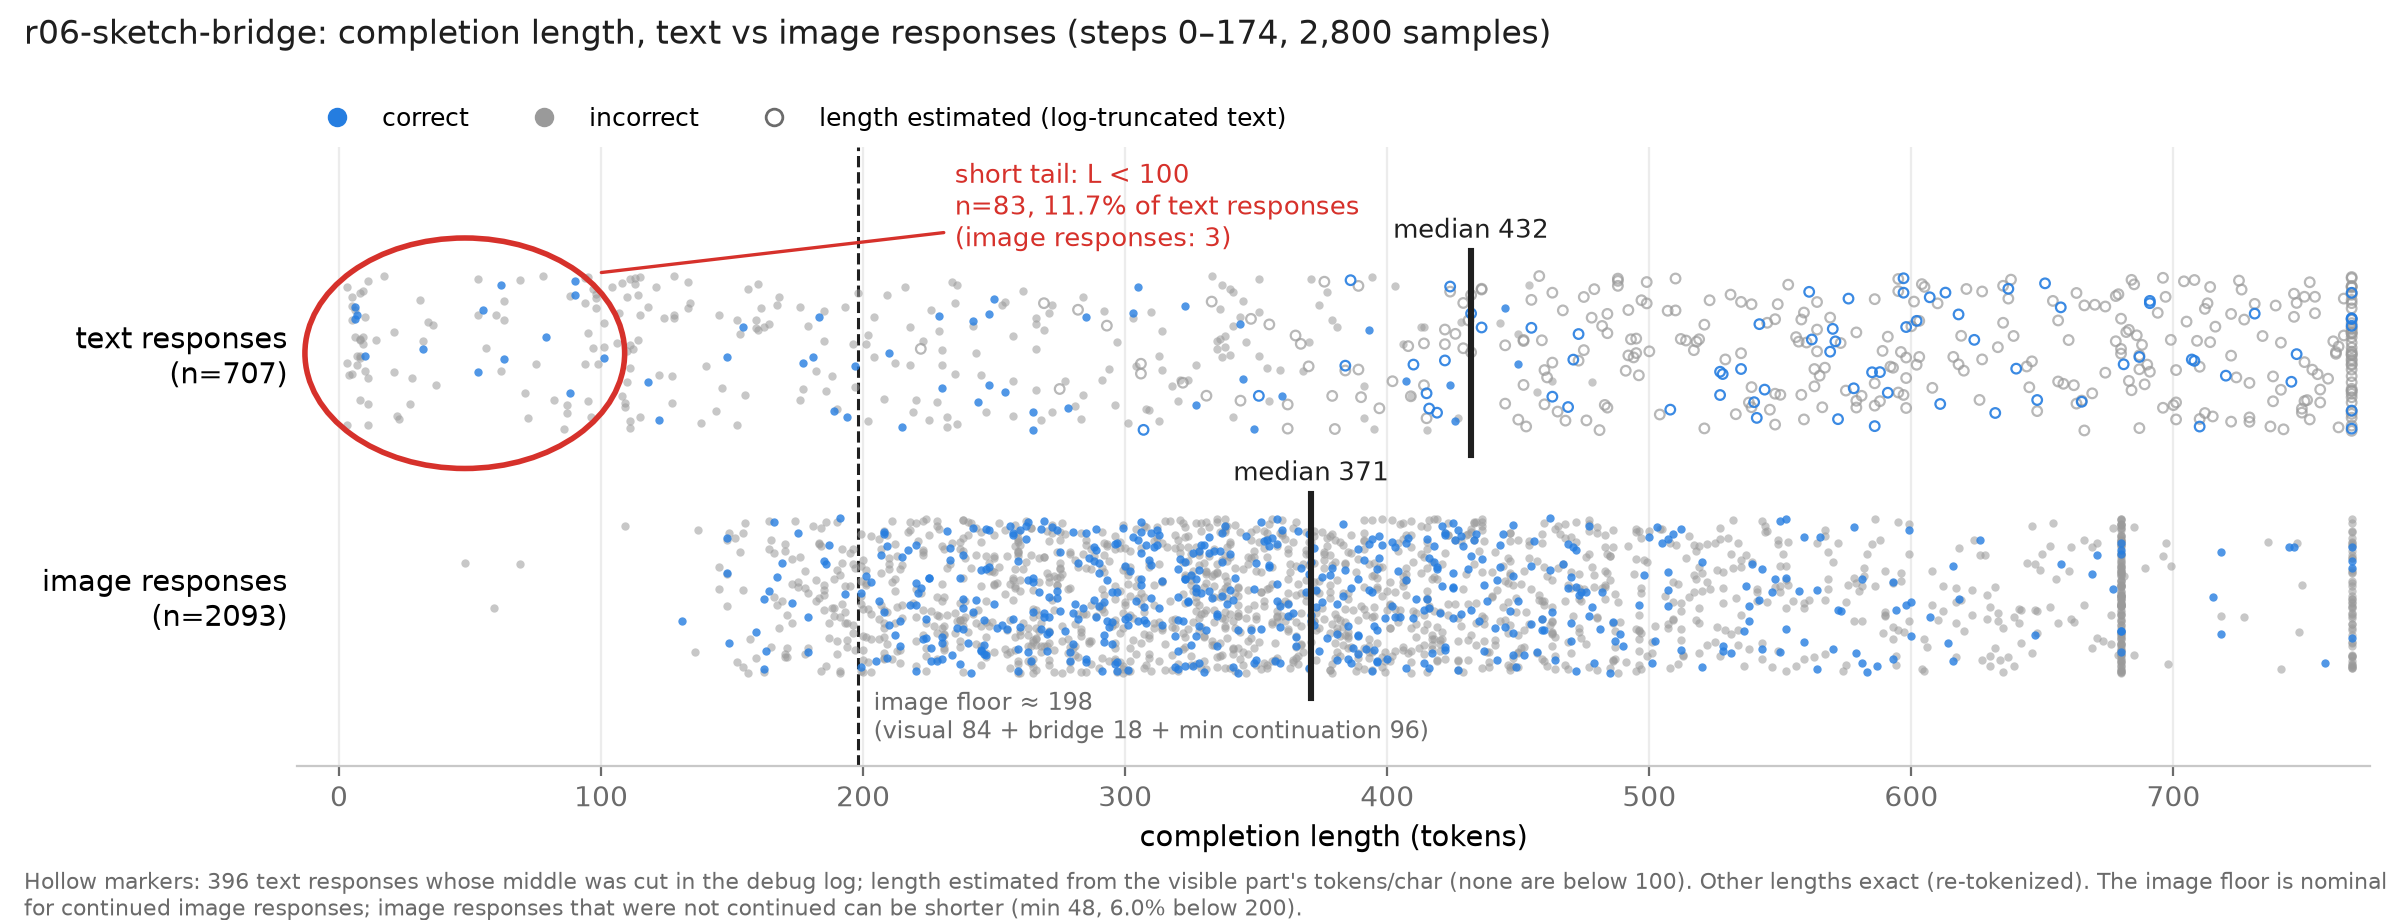

The data file committed next to this chart (first rows):
step, group, correct, reward, adv, length, length_estimated, truncated, w_abs_adv_over_len, pre_image_tokens, visual_tokens, bridge_tokens, post_bridge_tokens
0, text, 1, 1.0, 2.475, 285, 0, 0, 0.008684, , , , 
0, image, 0, 0.0, -0.354, 680, 0, 0, 0.0005206, 0, 84, 18, 578
0, text, 0, 0.0, -0.354, 21, 0, 0, 0.01686, , , , 
0, text, 0, 0.0, -0.354, 177, 0, 0, 0.002, , , , 
0, image, 0, 0.0, -0.354, 768, 0, 1, 0.0004609, 0, 172, 18, 578
0, image, 0, 0.0, -0.354, 314, 0, 0, 0.001127, 0, 84, 18, 212
0, text, 0, 0.0, -0.354, 3, 0, 0, 0.118, , , , 
0, image, 0, 0.0, -0.354, 433, 0, 0, 0.0008176, 0, 84, 18, 331
0, image, 0, 0.0, 0.0, 555, 0, 0, 0, 0, 84, 18, 453
0, image, 0, 0.0, 0.0, 510, 0, 0, 0, 0, 84, 18, 408
0, text, 0, 0.0, 0.0, 111, 0, 0, 0, , , , 
0, text, 0, 0.0, 0.0, 167, 0, 0, 0, , , , 
0, image, 0, 0.0, 0.0, 517, 0, 0, 0, 0, 172, 18, 327
0, image, 0, 0.0, 0.0, 342, 0, 0, 0, 0, 84, 18, 240
0, text, 0, 0.0, 0.0, 97, 0, 0, 0, , , , 
0, image, 0, 0.0, 0.0, 570, 0, 0, 0, 0, 84, 18, 468
1, image, 0, 0.0, -0.725, 344, 0, 0, 0.002108, 0, 84, 18, 242
1, image, 0, 0.0, -0.725, 332, 0, 0, 0.002184, 0, 84, 18, 230
1, image, 1, 1.0, 1.208, 371, 0, 0, 0.003256, 0, 84, 18, 269
1, image, 1, 1.0, 1.208, 594, 0, 0, 0.002034, 0, 84, 18, 492
1, image, 0, 0.0, -0.725, 287, 0, 0, 0.002526, 0, 172, 18, 97
1, image, 1, 1.0, 1.208, 477, 0, 0, 0.002532, 0, 84, 18, 375
1, image, 0, 0.0, -0.725, 318, 0, 0, 0.00228, 0, 172, 18, 128
1, image, 0, 0.0, -0.725, 178, 0, 0, 0.004073, 0, 84, 18, 76
1, text, 0, 0.0, -0.354, 591, 1, 0, 0.000599, , , , 
1, text, 0, 0.0, -0.354, 569, 1, 0, 0.0006221, , , , 
1, text, 0, 0.0, -0.354, 763, 1, 0, 0.000464, , , , 
1, text, 1, 1.0, 2.475, 657, 1, 0, 0.003767, , , , 
1, text, 0, 0.0, -0.354, 403, 0, 0, 0.0008784, , , , 
1, text, 0, 0.0, -0.354, 549, 1, 0, 0.0006448, , , , 
1, text, 0, 0.0, -0.354, 666, 1, 0, 0.0005315, , , , 
1, image, 0, 0.0, -0.354, 274, 0, 0, 0.001292, 0, 84, 18, 172
2, text, 0, 0.0, -0.725, 98, 0, 0, 0.007398, , , , 
2, text, 1, 1.0, 1.208, 562, 1, 0, 0.002149, , , , 
2, text, 0, 0.0, -0.725, 768, 1, 1, 0.000944, , , , 
2, text, 1, 1.0, 1.208, 768, 1, 1, 0.001573, , , , 
2, text, 0, 0.0, -0.725, 128, 0, 0, 0.005664, , , , 
2, text, 0, 0.0, -0.725, 663, 1, 0, 0.001094, , , , 
2, text, 0, 0.0, -0.725, 697, 1, 0, 0.00104, , , , 
2, text, 1, 1.0, 1.208, 541, 1, 0, 0.002233, , , , 
2, image, 0, 0.0, 0.0, 362, 0, 0, 0, 0, 84, 18, 260
2, image, 0, 0.0, 0.0, 284, 0, 0, 0, 0, 84, 18, 182
2, image, 0, 0.0, 0.0, 194, 0, 0, 0, 0, 84, 18, 92
2, image, 0, 0.0, 0.0, 223, 0, 0, 0, 0, 84, 18, 121
2, image, 0, 0.0, 0.0, 391, 0, 0, 0, 0, 172, 18, 201
2, image, 0, 0.0, 0.0, 247, 0, 0, 0, 0, 84, 18, 145
2, image, 0, 0.0, 0.0, 342, 0, 0, 0, 0, 172, 18, 152
2, image, 0, 0.0, 0.0, 307, 0, 0, 0, 0, 84, 18, 205
3, image, 0, 0.0, -0.354, 170, 0, 0, 0.002082, 0, 84, 18, 68
3, image, 0, 0.0, -0.354, 230, 0, 0, 0.001539, 0, 84, 18, 128
3, image, 0, 0.0, -0.354, 337, 0, 0, 0.00105, 0, 84, 18, 235
3, image, 0, 0.0, -0.354, 245, 0, 0, 0.001445, 0, 84, 18, 143
3, image, 1, 1.0, 2.475, 443, 0, 0, 0.005587, 0, 172, 18, 253
3, image, 0, 0.0, -0.354, 190, 0, 0, 0.001863, 0, 84, 18, 88
3, image, 0, 0.0, -0.354, 375, 0, 0, 0.000944, 0, 172, 18, 185
3, image, 0, 0.0, -0.354, 321, 0, 0, 0.001103, 0, 84, 18, 219
3, text, 0, 0.0, -0.935, 338, 0, 0, 0.002766, , , , 
3, image, 0, 0.0, -0.935, 403, 0, 0, 0.00232, 0, 84, 18, 301
3, text, 1, 1.0, 0.935, 407, 0, 0, 0.002297, , , , 
3, text, 0, 0.0, -0.935, 689, 1, 0, 0.001357, , , , 
... 2,740 more rows
